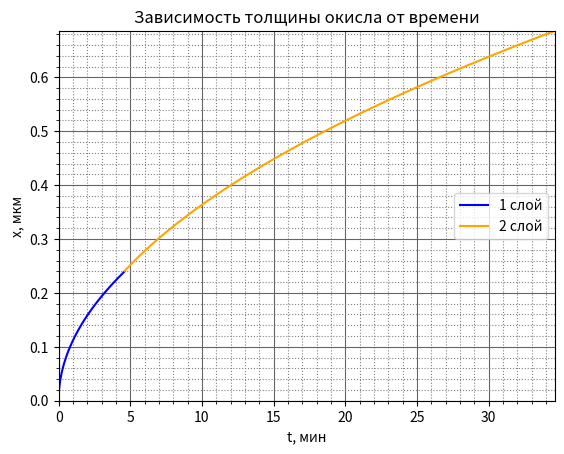

This figure's Python source:
# Для рассчетов и построения графика необходимы дополнительные библиотеки, импортируем их:

import numpy as np
import matplotlib.pyplot as plt
import matplotlib.ticker as ticker

# Исходные данные (вариант 17):

# Подложка - Si <100>
#Окисление в H20
x1 = 0.1*2.4 # мкм - толщина 1го слоя
C1 = 10E+15 # см^-3
C2 = 6E+18 # см^-3
T = 1150 + 273 # К
P = 1.5 # атм
t2 = 30 # мин
A0_par = 7
EA_par = 0.78
A0_lin = 2.96E+6
EA_lin = 2.05
k = 8.617E-5 # Константа Больцмана, эВ

# Точноть расчетов:

n = 1E+3
dt2 = t2/n # мин

def Eg(T):
    return 1.17-4.73E-4 * T**2 / (T + 636)

def ni(T):
    Nc = 6.2E+15 * T**1.5
    Nv = 3.5E+15 * T**1.5
    return (Nc * Nv) ** 0.5 * np.exp(-Eg(T) / (2 * k * T))

def K0(A0, EA, T):
    return A0 * np.exp(-EA/k/T)

# Расчет линейного коэффициента:

def B_A(K0, C, T):
    K = K0 / 1.68 # Зависимость коэффициента от ориентации подложки
    K = K * 0.85 * P # Зависимость коэффициента от давления
    YL = 2620 * np.exp(-1.1 / k / T)
    Ei = Eg(T) / 2 - k * T / 4
    C_minus = np.exp((Ei + 0.57 - Eg(T))/(k*T))
    C_2minus = np.exp((2 * Ei + 1.25 - 3 * Eg(T))/(k * T))
    C_plus = np.exp((0.35 - Ei)/(k * T))
    Vn = (1 + C_plus*(ni(T)/C) + C_minus*(C/ni(T)) + C_2minus*(C/ni(T))**2)/(1 + C_plus + C_minus + C_2minus)
    return K*(1 + YL*(Vn - 1))

# Расчет параболического коэффициента:

def B(K0, T, C):
    Yp = 9.63E-16*np.exp(2.83/k/T)
    return K0*(1 + Yp*C**0.22)

# Расчет толщины окисла:

def x(dt, xi, B, B_A):
    A = B/B_A
    tau = (xi**2 + A*xi)/B
    return A/2*((1 + (dt + tau)/(A**2/4/B))**0.5 - 1)

# Расчитываем окисление первого слоя:

B1 = B(K0(A0_par, EA_par, T), T, C1)
B_A1 = B_A(K0(A0_lin, EA_lin, T), T, C1)
A1 = B1/B_A1
t1 = (A1**2)/4/B1*((1 + 2*x1/A1)**2 - 1)

t1_list = []
t2_list = []
x1_list = []
x2_list = []

dt1 = t1/n
xi = 0
for t in np.arange(0, t1, dt1):
    t1_list.append(t)
    xi = x(dt1, xi, B1, B_A1)
    x1_list.append(xi)
print(t1_list[-1])

# Расчитываем окисление второго слоя:

B2 = B(K0(A0_par, EA_par, T), T, C2)
B_A2 = B_A(K0(A0_lin, EA_lin, T), T, C2)

for t in np.arange(0, t2, dt2):
    t2_list.append(t1 + t)
    xi = (x(dt2, xi, B2, B_A2))
    x2_list.append(xi)
    
# Объявим форму для рисования и оси
fig, axes = plt.subplots()
        
# Добавим на график зависимости для окисления обоих слоев
axes.plot(t1_list, x1_list, color='blue', label='1 слой')
axes.plot(t2_list, x2_list, color='orange', label='2 слой')

# Ограничим оси в нужном диапозоне
axes.set_xlim(0, t1 + t2)
axes.set_ylim(0, x2_list[-1])

# Добавим название для графика и осей
plt.title('Зависимость толщины окисла от времени',)
plt.xlabel('t, мин')
plt.ylabel('х, мкм')
plt.legend(loc=5)

# Добавление дополнительной ссетки
axes.grid(which='major', color = '#666666')
axes.minorticks_on()
axes.grid(which='minor', color = 'gray', linestyle = ':')

# Выведем график
plt.show()